Run: headless pygame with SDL's dummy video driver; simulated clock (each Clock.tick advances the game by its frame time, no real sleeping); random seed 0; keys injected as events and as key.get_pressed() state; no mouse input.
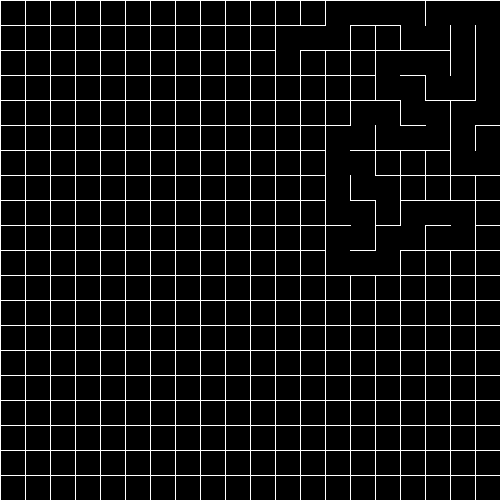
Frame 1 of 3 · flips 1–60 · no input
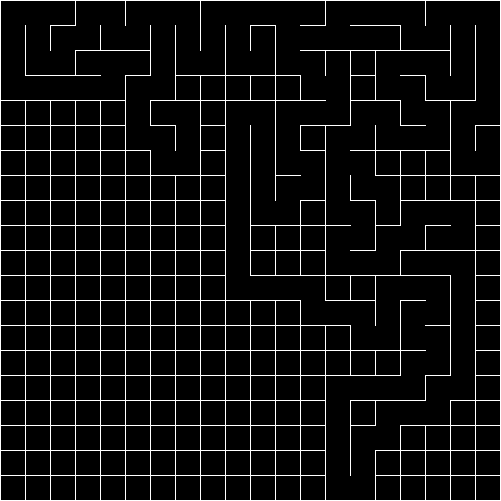
Frame 2 of 3 · flips 61–180 · tapped SPACE, RETURN · held RIGHT (→), D
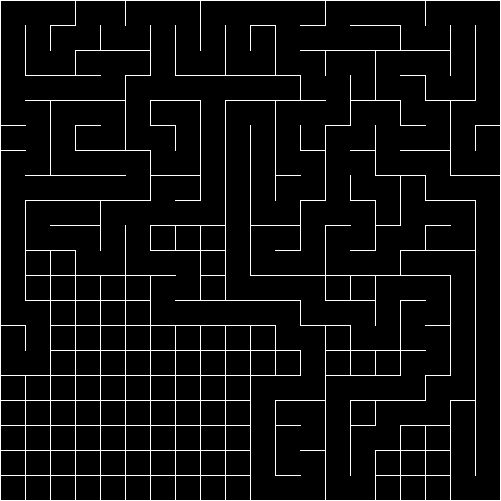
Frame 3 of 3 · flips 181–300 · held DOWN (↓), S

The pygame program that drew these frames:

import pygame, random

width, height = 501, 501
window = pygame.display.set_mode((width, height))
pygame.display.set_caption("Hunt and Kill Maze Generator")
fps = 60
white = 255,255,255
black = 0,0,0

class Cell:
    def __init__(self, row, column):
        x = column*25 #multiplied by 25 because each cell is a 25x25 square
        y = row*25
        self._cell_row = row #row and col provide the location of the cell on the grid
        self._cell_col = column  
        
        self._top_left_vertex = x,y
        self._top_right_vertex = x+25,y
        self._bottom_left_vertex = x,y+25
        self._bottom_right_vertex = x+25,y+25
        
        self._visited = False
        self._has_wall = [True, True, True, True] #TOP, BOTTOM, LEFT, RIGHT
        
    def find_cell_neighbors(self, all_cells_dict):
        current_cell_location = self._cell_row,self._cell_col
        possible_neighbors = [(current_cell_location[0]-1,current_cell_location[1]), #above
                              (current_cell_location[0]+1,current_cell_location[1]), #below
                              (current_cell_location[0],current_cell_location[1]-1), #left
                              (current_cell_location[0],current_cell_location[1]+1)  #right
                              ]
        actual_neighbors = {}
        neighbor_types = ["ABOVE", "BELOW", "LEFT", "RIGHT"]
        if possible_neighbors[0] in all_cells_dict:
            actual_neighbors[neighbor_types[0]] = all_cells_dict[possible_neighbors[0]] #maps position of neighboring cell to its cell object
        if possible_neighbors[1] in all_cells_dict:
            actual_neighbors[neighbor_types[1]] = all_cells_dict[possible_neighbors[1]]
        if possible_neighbors[2] in all_cells_dict:
            actual_neighbors[neighbor_types[2]] = all_cells_dict[possible_neighbors[2]]
        if possible_neighbors[3] in all_cells_dict:
            actual_neighbors[neighbor_types[3]] = all_cells_dict[possible_neighbors[3]]
                
        return actual_neighbors     
        
    def remove_wall(self, wall_to_remove, cell_neighbors):
        if wall_to_remove == "TOP":
            if self._has_wall[0]:
                #first update this cell's wall list
                #find this cell's neighbors
                #determine if a neighbor is above, below, to left of, or to the right of this cell
                #depending on the position of the neighbor in relation to this cell, update the opposite wall in that neighbor's wall list
                    #ex: if this cell has a neighbor above it, update the wall list of that neighbor to indicate that its BOTTOM wall has been removed
                self._has_wall[0] = False
                neighbor_above = cell_neighbors["ABOVE"]
                neighbor_above.has_wall[1] = False
                
                new_top_left_vertex = self._top_left_vertex[0]+1, self._top_left_vertex[1] #for preventing an extra pixel from getting deleted on the left/right walls
                new_top_right_vertex = self._top_right_vertex[0]-1, self._top_right_vertex[1]
                pygame.draw.line(window,black,new_top_left_vertex,new_top_right_vertex)
                pygame.display.update()
                
        elif wall_to_remove == "BOTTOM":
            if self._has_wall[1]:
                self._has_wall[1] = False
                neighbor_below = cell_neighbors["BELOW"]
                neighbor_below.has_wall[0] = False
                
                new_bottom_left_vertex = self._bottom_left_vertex[0]+1, self._bottom_left_vertex[1] #for preventing an extra pixel from getting deleted on the left/right walls
                new_bottom_right_vertex = self._bottom_right_vertex[0]-1, self._bottom_right_vertex[1]
                pygame.draw.line(window,black,new_bottom_left_vertex,new_bottom_right_vertex)
                pygame.display.update()
                
        elif wall_to_remove == "LEFT":
            if self._has_wall[2]:
                self._has_wall[2] = False
                neighbor_left = cell_neighbors["LEFT"]
                neighbor_left.has_wall[3] = False
                
                new_top_left_vertex = self._top_left_vertex[0], self._top_left_vertex[1]+1 #for preventing an extra pixel from getting deleted on the top/bottom walls
                new_bottom_left_vertex = self._bottom_left_vertex[0], self._bottom_left_vertex[1]-1
                pygame.draw.line(window,black,new_top_left_vertex,new_bottom_left_vertex)
                pygame.display.update()
                
        else:
            if self._has_wall[3]:
                self._has_wall[3] = False 
                neighbor_right = cell_neighbors["RIGHT"]
                neighbor_right.has_wall[2] = False
                
                new_top_right_vertex = self._top_right_vertex[0], self._top_right_vertex[1]+1 #for preventing an extra pixel from getting deleted on the top/bottom walls
                new_bottom_right_vertex = self._bottom_right_vertex[0], self._bottom_right_vertex[1]-1
                pygame.draw.line(window,black,new_top_right_vertex,new_bottom_right_vertex)
                pygame.display.update()
            
    @property
    def cell_row(self):
        return self._cell_row
    @property
    def cell_col(self):
        return self._cell_col
        
    @property
    def top_left_vertex(self):
        return self._top_left_vertex
        
    @property
    def top_right_vertex(self):
        return self._top_right_vertex
        
    @property
    def bottom_left_vertex(self):
        return self._bottom_left_vertex
        
    @property
    def bottom_right_vertex(self):
        return self._bottom_right_vertex
        
    @property
    def has_wall(self):
        return self._has_wall
        
    @has_wall.setter
    def has_wall(self, index, wall_bool):
        self._has_wall[index] = wall_bool
        
    @property
    def visited(self):
        return self._visited
        
    @visited.setter
    def visited(self, visited_bool):
        self._visited = visited_bool

class Grid:
    def __init__(self):
        cell_locs = []
        cell_objects = []
        for r in range (20):
            for c in range(20):
                cell_locs.append((r,c))
                cell_objects.append(Cell(r,c))
        self._cells = dict(zip(cell_locs, cell_objects)) #this maps the row,column location of a cell to that specific cell object's location in memory
                
    def display_grid(self):
        for key in self._cells:
            cell = self._cells[key]
            pygame.draw.line(window,white,cell.top_left_vertex,cell.top_right_vertex)
            pygame.draw.line(window,white,cell.top_right_vertex,cell.bottom_right_vertex)
            pygame.draw.line(window,white,cell.bottom_right_vertex,cell.bottom_left_vertex)
            pygame.draw.line(window,white,cell.bottom_left_vertex,cell.top_left_vertex)
        pygame.display.update()
        
    @property
    def cells(self):
        return self._cells
      
     
def generate_maze_from_grid(grid):
    cell_keys = list(grid.cells)
    rand_cell_key_index = random.randrange(0,len(cell_keys))
    rand_key = cell_keys[rand_cell_key_index]
    current_cell = grid.cells[rand_key]
    visited_cells = [current_cell]
    while len(visited_cells) != len(grid.cells):
        neighbors = current_cell.find_cell_neighbors(grid.cells)
        unvisited_neighbors = []
        for key in neighbors:
            if neighbors[key] not in visited_cells:
                unvisited_neighbors.append(neighbors[key])
                
        if len(unvisited_neighbors) > 0:
            rand_unvis_neighbor_index = random.randrange(0,len(unvisited_neighbors))
            rand_neighbor = unvisited_neighbors[rand_unvis_neighbor_index]
            rand_neighbor_pos = None
            for key in neighbors:
                if neighbors[key] == rand_neighbor:
                    rand_neighbor_pos = key
                    break
            if rand_neighbor_pos == "ABOVE":
                current_cell.remove_wall("TOP",neighbors)
            elif rand_neighbor_pos == "BELOW":
                current_cell.remove_wall("BOTTOM",neighbors)
            elif rand_neighbor_pos == "LEFT":
                current_cell.remove_wall("LEFT",neighbors)
            else:
                current_cell.remove_wall("RIGHT",neighbors)
            visited_cells.append(rand_neighbor)
            current_cell = rand_neighbor
            
        else:
            #"hunting" a random cell and finding neighbor cells to "kill" during the kill phase
            for key in grid.cells:
                hunted_cell = grid.cells[key]
                if hunted_cell not in visited_cells:
                    possible_killable_neighbors = hunted_cell.find_cell_neighbors(grid.cells)
                    killable_neighbors = []
                    for key in possible_killable_neighbors:
                        if possible_killable_neighbors[key] in visited_cells:
                            killable_neighbors.append(possible_killable_neighbors[key])
                    if len(killable_neighbors) > 0: #this is to prevent an unvisited cell with no visited neighbors from being used because then things will break
                        #"Killing" a random neighbor cell
                        rand_killable_neighbor_index = random.randrange(0,len(killable_neighbors))
                        rand_killable_neighbor = killable_neighbors[rand_killable_neighbor_index]
                        rand_killable_neighbor_pos = None
                        for key in possible_killable_neighbors:
                            if possible_killable_neighbors[key] == rand_killable_neighbor:
                                rand_killable_neighbor_pos = key
                                break
                    
                        #Creating a path between the hunted cell and the randomly killed neighbor, then resuming normal path making from hunted_cell
                        if rand_killable_neighbor_pos == "ABOVE":
                            hunted_cell.remove_wall("TOP",possible_killable_neighbors)
                        elif rand_killable_neighbor_pos == "BELOW":
                            hunted_cell.remove_wall("BOTTOM",possible_killable_neighbors)
                        elif rand_killable_neighbor_pos == "LEFT":
                            hunted_cell.remove_wall("LEFT",possible_killable_neighbors)
                        else:
                            hunted_cell.remove_wall("RIGHT",possible_killable_neighbors)
                        visited_cells.append(hunted_cell)
                        current_cell = hunted_cell
                        break

    
def game_loop():
    clock = pygame.time.Clock()
    running = True
    generate_maze_from_grid(maze_grid)
    while running:
        clock.tick(fps)
        for event in pygame.event.get():
            if event.type == pygame.QUIT:
                running = False           
    pygame.quit()
    
if __name__ == "__main__":
    maze_grid = Grid()
    maze_grid.display_grid()
    game_loop()
